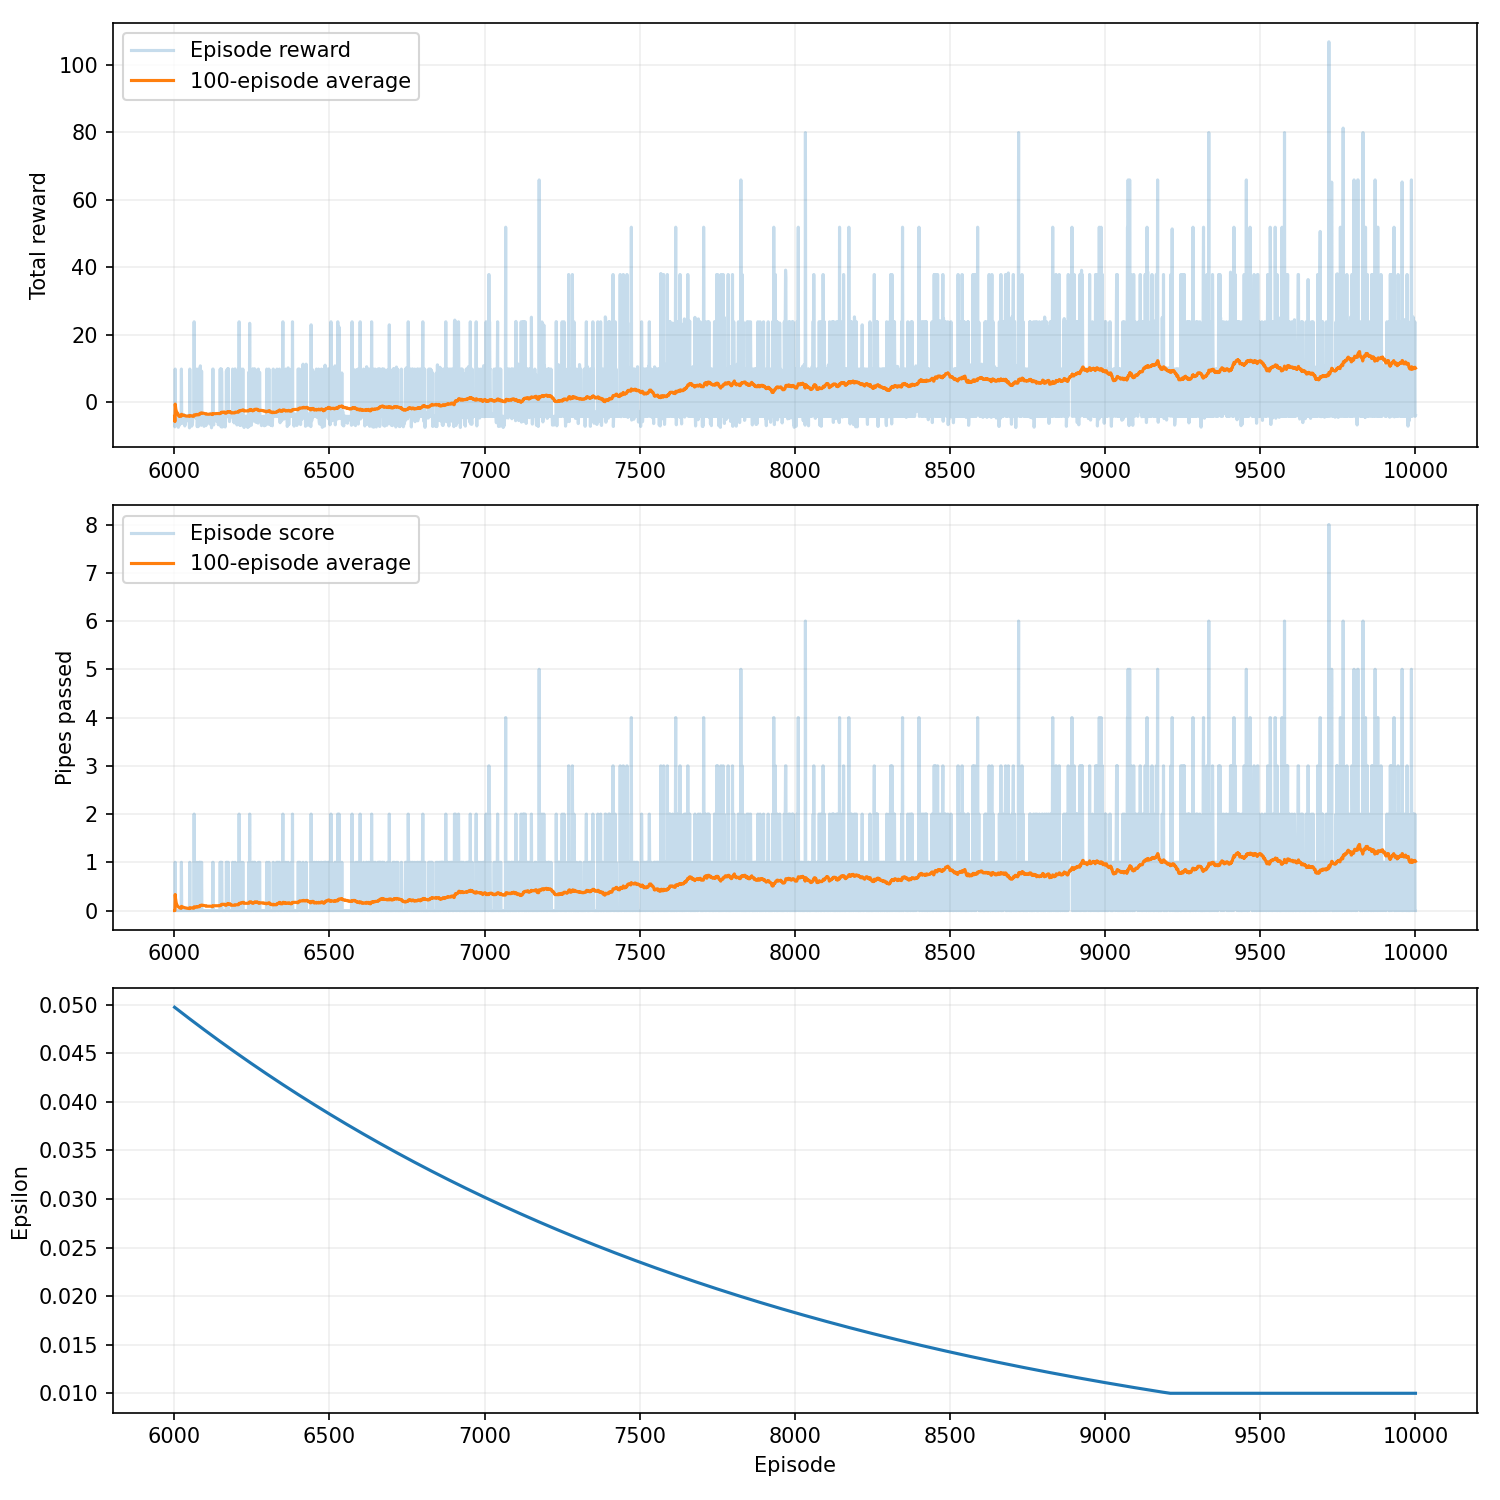

The data file committed next to this chart (first rows):
episode, seed, score, reward, epsilon, rolling_average, steps, reason, training_seconds
6001, 6042, 0, -4.15, 0.04972, 0.0, 118, collision, 19.19
6002, 6043, 0, -7.25, 0.0497, 0.0, 56, collision, 19.19
6003, 6044, 1, 9.85, 0.04968, 0.3333, 198, collision, 19.2
6004, 6045, 0, -4.15, 0.04965, 0.25, 118, collision, 19.21
6005, 6046, 0, -4.8, 0.04963, 0.2, 105, collision, 19.21
6006, 6047, 0, -4.2, 0.0496, 0.1667, 117, collision, 19.22
6007, 6048, 0, -4.15, 0.04958, 0.1429, 118, collision, 19.22
6008, 6049, 0, -4.55, 0.04955, 0.125, 110, collision, 19.23
6009, 6050, 0, -4.05, 0.04953, 0.1111, 120, collision, 19.24
6010, 6051, 0, -4.15, 0.0495, 0.1, 118, collision, 19.24
6011, 6052, 0, -4.15, 0.04948, 0.09091, 118, collision, 19.25
6012, 6053, 0, -6.7, 0.04945, 0.08333, 67, collision, 19.25
6013, 6054, 0, -7.4, 0.04943, 0.07692, 53, collision, 19.25
6014, 6055, 0, -4.15, 0.0494, 0.07143, 118, collision, 19.26
6015, 6056, 0, -6.1, 0.04938, 0.06667, 79, collision, 19.27
6016, 6057, 0, -3.65, 0.04935, 0.0625, 128, collision, 19.29
6017, 6058, 0, -6.8, 0.04933, 0.05882, 65, collision, 19.3
6018, 6059, 0, -4.15, 0.0493, 0.05556, 118, collision, 19.32
6019, 6060, 0, -4.15, 0.04928, 0.05263, 118, collision, 19.33
6020, 6061, 0, -4.15, 0.04925, 0.05, 118, collision, 19.34
6021, 6062, 0, -4.15, 0.04923, 0.04762, 118, collision, 19.35
6022, 6063, 0, -4.15, 0.04921, 0.04545, 118, collision, 19.36
6023, 6064, 1, 9.85, 0.04918, 0.08696, 198, collision, 19.38
6024, 6065, 0, -4.5, 0.04916, 0.08333, 111, collision, 19.39
6025, 6066, 0, -6.25, 0.04913, 0.08, 76, collision, 19.4
6026, 6067, 0, -4.15, 0.04911, 0.07692, 118, collision, 19.41
6027, 6068, 0, -5.0, 0.04908, 0.07407, 101, collision, 19.42
6028, 6069, 0, -5.1, 0.04906, 0.07143, 99, collision, 19.43
6029, 6070, 0, -3.65, 0.04903, 0.06897, 128, collision, 19.44
6030, 6071, 0, -5.5, 0.04901, 0.06667, 91, collision, 19.45
6031, 6072, 0, -3.65, 0.04898, 0.06452, 128, collision, 19.46
6032, 6073, 0, -4.15, 0.04896, 0.0625, 118, collision, 19.47
6033, 6074, 0, -4.15, 0.04894, 0.06061, 118, collision, 19.48
6034, 6075, 0, -7.0, 0.04891, 0.05882, 61, collision, 19.49
6035, 6076, 0, -4.15, 0.04889, 0.05714, 118, collision, 19.5
6036, 6077, 0, -6.3, 0.04886, 0.05556, 75, collision, 19.51
6037, 6078, 0, -4.15, 0.04884, 0.05405, 118, collision, 19.52
6038, 6079, 0, -5.65, 0.04881, 0.05263, 88, collision, 19.53
6039, 6080, 0, -4.15, 0.04879, 0.05128, 118, collision, 19.54
6040, 6081, 0, -4.15, 0.04876, 0.05, 118, collision, 19.55
6041, 6082, 0, -4.2, 0.04874, 0.04878, 117, collision, 19.56
6042, 6083, 0, -4.15, 0.04872, 0.04762, 118, collision, 19.58
6043, 6084, 0, -4.15, 0.04869, 0.04651, 118, collision, 19.6
6044, 6085, 0, -3.95, 0.04867, 0.04545, 122, collision, 19.61
6045, 6086, 0, -4.15, 0.04864, 0.04444, 118, collision, 19.62
6046, 6087, 0, -4.15, 0.04862, 0.04348, 118, collision, 19.63
6047, 6088, 0, -4.15, 0.04859, 0.04255, 118, collision, 19.64
6048, 6089, 0, -4.15, 0.04857, 0.04167, 118, collision, 19.65
6049, 6090, 0, -7.55, 0.04855, 0.04082, 50, collision, 19.66
6050, 6091, 1, 9.85, 0.04852, 0.06, 198, collision, 19.68
6051, 6092, 0, -6.15, 0.0485, 0.05882, 78, collision, 19.68
6052, 6093, 0, -4.15, 0.04847, 0.05769, 118, collision, 19.69
6053, 6094, 0, -4.5, 0.04845, 0.0566, 111, collision, 19.7
6054, 6095, 0, -5.4, 0.04842, 0.05556, 93, collision, 19.7
6055, 6096, 0, -4.15, 0.0484, 0.05455, 118, collision, 19.71
6056, 6097, 0, -7.05, 0.04838, 0.05357, 60, collision, 19.71
6057, 6098, 0, -6.85, 0.04835, 0.05263, 64, collision, 19.71
6058, 6099, 0, -6.5, 0.04833, 0.05172, 71, collision, 19.72
6059, 6100, 0, -5.8, 0.0483, 0.05085, 85, collision, 19.72
6060, 6101, 0, -4.15, 0.04828, 0.05, 118, collision, 19.72
... 3,940 more rows
